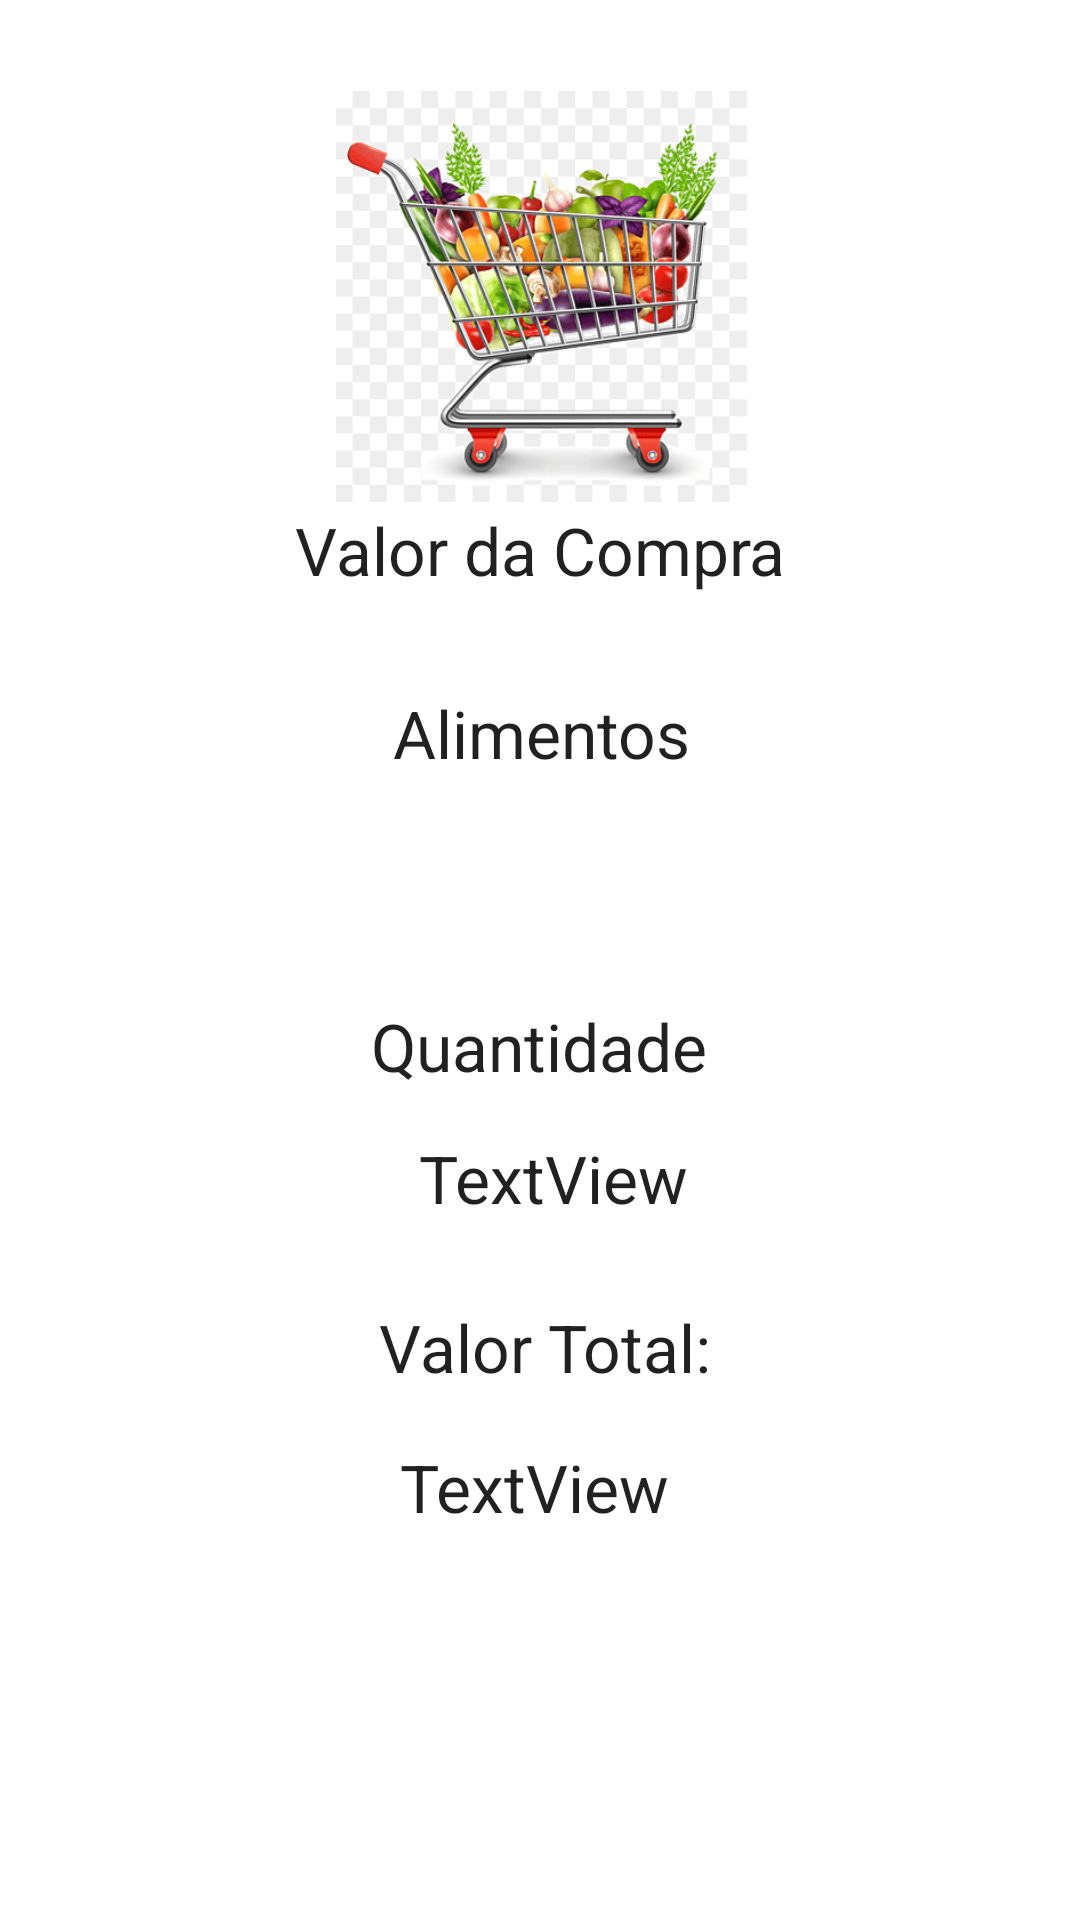

Produce the Android XML layout that renders to this screen, including the resource entries it uses.
<!-- AndroidManifest.xml: application theme Theme.Compra -->
<!-- res/layout/activity_resultado.xml -->
<?xml version="1.0" encoding="utf-8"?>

<androidx.constraintlayout.widget.ConstraintLayout xmlns:android="http://schemas.android.com/apk/res/android"
    xmlns:app="http://schemas.android.com/apk/res-auto"
    xmlns:tools="http://schemas.android.com/tools"
    android:layout_width="match_parent"
    android:layout_height="match_parent"
    tools:context=".Resultado">

    <ImageView
        android:id="@+id/imageView2"
        android:layout_width="166dp"
        android:layout_height="137dp"
        app:layout_constraintBottom_toBottomOf="parent"
        app:layout_constraintEnd_toEndOf="parent"
        app:layout_constraintHorizontal_bias="0.502"
        app:layout_constraintStart_toStartOf="parent"
        app:layout_constraintTop_toTopOf="parent"
        app:layout_constraintVertical_bias="0.06"
        app:srcCompat="@drawable/carrinho" />

    <TextView
        android:id="@+id/textView3"
        android:layout_width="wrap_content"
        android:layout_height="wrap_content"
        android:text="Valor da Compra"
        android:textAppearance="@style/TextAppearance.AppCompat.Large"
        app:layout_constraintBottom_toBottomOf="parent"
        app:layout_constraintEnd_toEndOf="parent"
        app:layout_constraintStart_toStartOf="parent"
        app:layout_constraintTop_toTopOf="parent"
        app:layout_constraintVertical_bias="0.276" />

    <TextView
        android:id="@+id/textView4"
        android:layout_width="wrap_content"
        android:layout_height="wrap_content"
        android:text="Alimentos"
        android:textAppearance="@style/TextAppearance.AppCompat.Large"
        app:layout_constraintBottom_toBottomOf="parent"
        app:layout_constraintEnd_toEndOf="parent"
        app:layout_constraintHorizontal_bias="0.503"
        app:layout_constraintStart_toStartOf="parent"
        app:layout_constraintTop_toTopOf="parent"
        app:layout_constraintVertical_bias="0.376" />

    <TextView
        android:id="@+id/txtAlimento"
        android:layout_width="116dp"
        android:layout_height="39dp"
        app:layout_constraintBottom_toBottomOf="parent"
        app:layout_constraintEnd_toEndOf="parent"
        app:layout_constraintHorizontal_bias="0.5"
        app:layout_constraintStart_toStartOf="parent"
        app:layout_constraintTop_toTopOf="parent"
        app:layout_constraintVertical_bias="0.443" />

    <TextView
        android:id="@+id/textView6"
        android:layout_width="wrap_content"
        android:layout_height="wrap_content"
        android:text="Valor Total:"
        android:textAppearance="@style/TextAppearance.AppCompat.Large"
        app:layout_constraintBottom_toBottomOf="parent"
        app:layout_constraintEnd_toEndOf="parent"
        app:layout_constraintHorizontal_bias="0.508"
        app:layout_constraintStart_toStartOf="parent"
        app:layout_constraintTop_toTopOf="parent"
        app:layout_constraintVertical_bias="0.711" />

    <TextView
        android:id="@+id/txtValorTotal"
        android:layout_width="102dp"
        android:layout_height="34dp"
        android:text="TextView"
        android:textAppearance="@style/TextAppearance.AppCompat.Large"
        app:layout_constraintBottom_toBottomOf="parent"
        app:layout_constraintEnd_toEndOf="parent"
        app:layout_constraintHorizontal_bias="0.517"
        app:layout_constraintStart_toStartOf="parent"
        app:layout_constraintTop_toTopOf="parent"
        app:layout_constraintVertical_bias="0.794" />

    <TextView
        android:id="@+id/textView8"
        android:layout_width="wrap_content"
        android:layout_height="wrap_content"
        android:text="Quantidade"
        android:textAppearance="@style/TextAppearance.AppCompat.Large"
        app:layout_constraintBottom_toBottomOf="parent"
        app:layout_constraintEnd_toEndOf="parent"
        app:layout_constraintHorizontal_bias="0.498"
        app:layout_constraintStart_toStartOf="parent"
        app:layout_constraintTop_toTopOf="parent"
        app:layout_constraintVertical_bias="0.547" />

    <TextView
        android:id="@+id/txtQtdeConta"
        android:layout_width="wrap_content"
        android:layout_height="wrap_content"
        android:text="TextView"
        android:textAppearance="@style/TextAppearance.AppCompat.Large"
        app:layout_constraintBottom_toBottomOf="parent"
        app:layout_constraintEnd_toEndOf="parent"
        app:layout_constraintHorizontal_bias="0.517"
        app:layout_constraintStart_toStartOf="parent"
        app:layout_constraintTop_toTopOf="parent"
        app:layout_constraintVertical_bias="0.619" />
</androidx.constraintlayout.widget.ConstraintLayout>
<!-- resources referenced by this layout -->
<resources>
  <!-- drawable carrinho: png bitmap (drawable-v24, 36128 bytes) -->
  <style name="Theme.Compra" parent="Theme.MaterialComponents.DayNight.DarkActionBar">
          
          <item name="colorPrimary">@color/purple_500</item>
          <item name="colorPrimaryVariant">@color/purple_700</item>
          <item name="colorOnPrimary">@color/white</item>
          
          <item name="colorSecondary">@color/teal_200</item>
          <item name="colorSecondaryVariant">@color/teal_700</item>
          <item name="colorOnSecondary">@color/black</item>
          
          <item name="android:statusBarColor" tools:targetApi="l">?attr/colorPrimaryVariant</item>
          
      </style>
  <!-- not gathered from this repository: default colours our renderer supplied (Android Studio template values) -->
  <color name="purple_500">#FF6200EE</color>
  <color name="purple_700">#FF3700B3</color>
  <color name="teal_200">#FF03DAC5</color>
  <color name="teal_700">#FF018786</color>
  <color name="black">#FF000000</color>
  <color name="white">#FFFFFFFF</color>
</resources>
